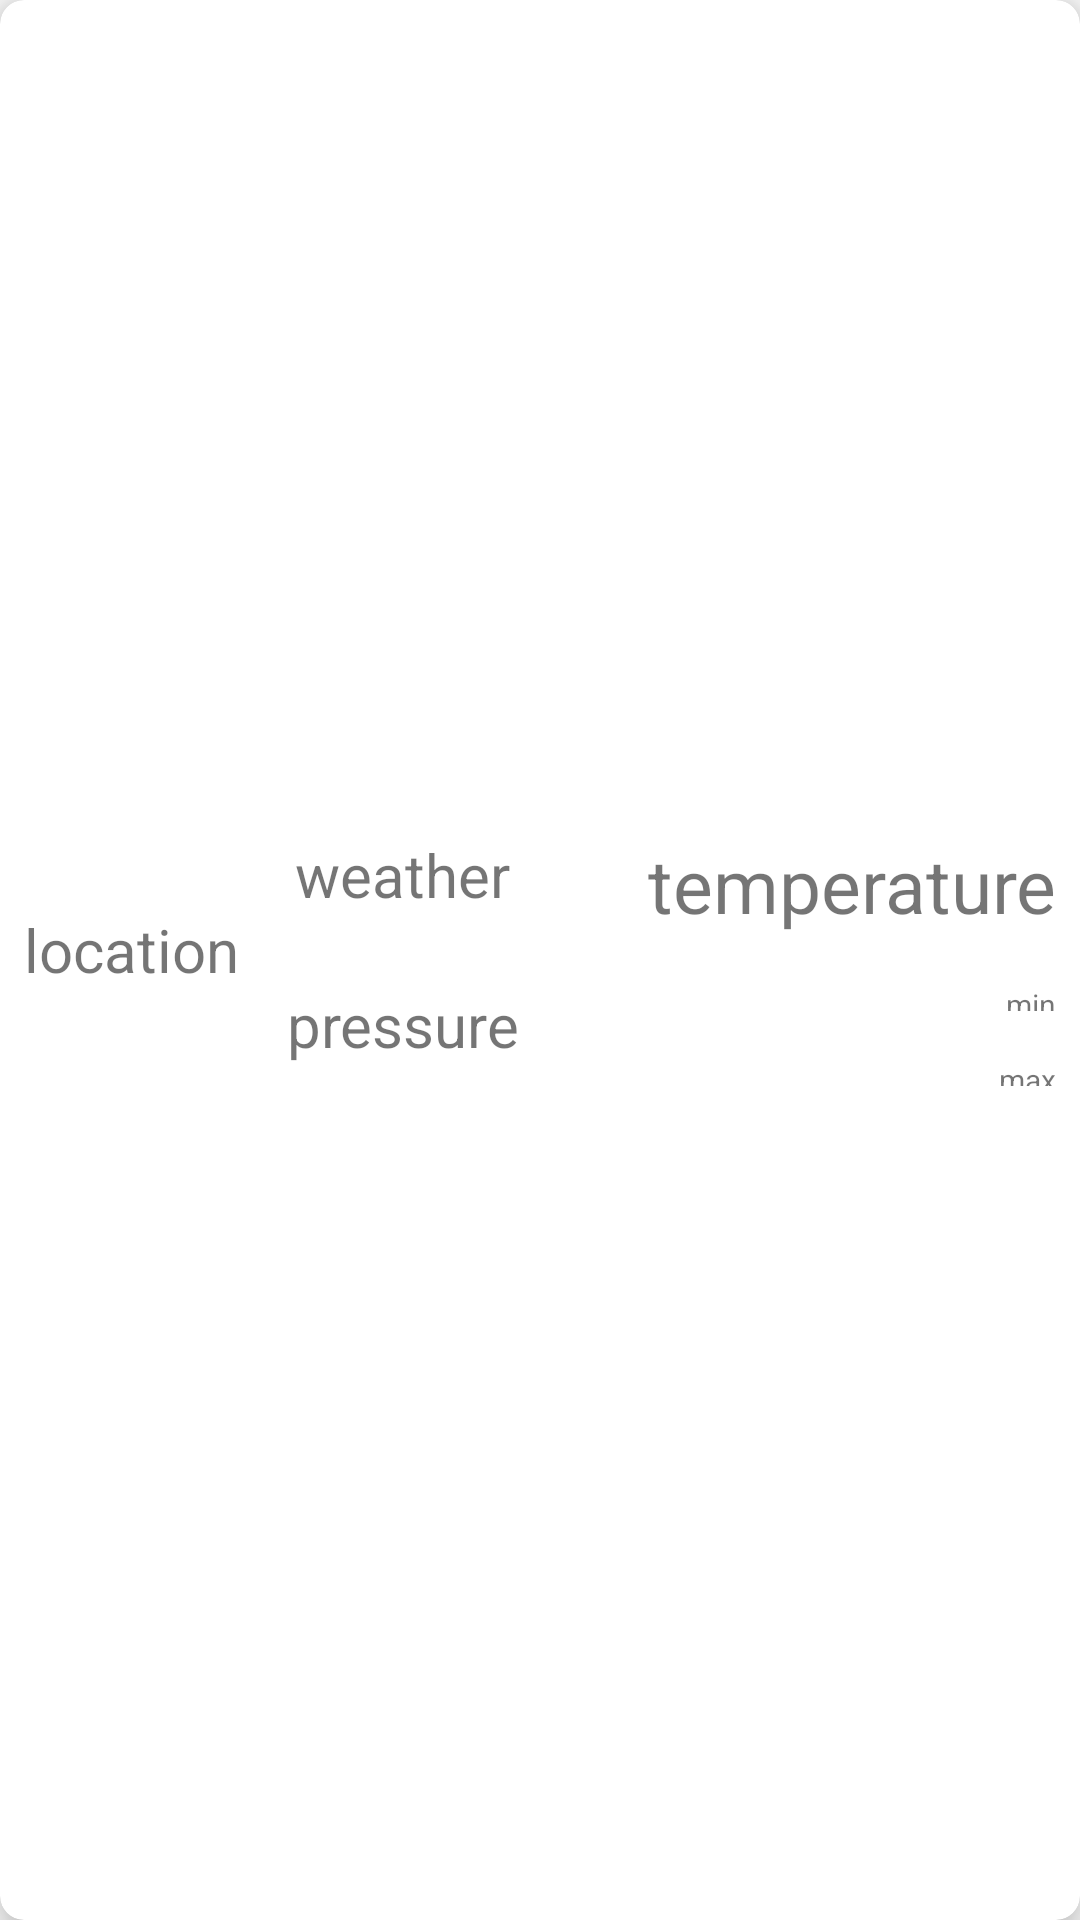

This screen was rendered from an Android layout file. Write that file and the resources it references.
<!-- AndroidManifest.xml: application theme AppTheme -->
<!-- res/layout/custom_weather_box_office.xml -->
<?xml version="1.0" encoding="utf-8"?>
<android.support.v7.widget.CardView xmlns:android="http://schemas.android.com/apk/res/android"
    xmlns:card_view="http://schemas.android.com/apk/res-auto"
    android:orientation="horizontal"
    android:layout_width="match_parent"
    android:layout_height="100dp"
    android:layout_margin="8dp"
    card_view:cardCornerRadius="8dp"
    card_view:cardElevation="8dp"
    android:clickable="true"
    android:foreground="?android:attr/selectableItemBackground">

    <LinearLayout xmlns:android="http://schemas.android.com/apk/res/android"
        android:orientation="horizontal" android:layout_width="match_parent"
        android:layout_height="100dp"
        android:layout_gravity="center_vertical"
        >

        <TextView
            android:id="@+id/wLocation"
            android:layout_width="wrap_content"
            android:layout_height="50dp"
            android:padding="8dp"
            android:textSize="20dp"
            android:layout_gravity="center_vertical"
            android:text="location"/>
        <LinearLayout xmlns:android="http://schemas.android.com/apk/res/android"
            android:orientation="vertical" android:layout_width="wrap_content"
            android:layout_height="100dp"
            >


            <TextView
                android:id="@+id/wWeather"
                android:layout_width="wrap_content"
                android:layout_height="50dp"
                android:padding="8dp"
                android:textSize="20dp"
                android:layout_gravity="center"
                android:text="weather"/>
            <TextView
                android:id="@+id/wPressure"
                android:layout_width="wrap_content"
                android:layout_height="50dp"
                android:padding="8dp"
                android:textSize="20dp"
                android:layout_gravity="center"
                android:text="pressure"/>
        </LinearLayout>
        <LinearLayout xmlns:android="http://schemas.android.com/apk/res/android"
            android:orientation="vertical" android:layout_width="match_parent"
            android:layout_height="100dp"
            android:layout_gravity="right"
            >


            <TextView
                android:id="@+id/wTemperature"
                android:layout_width="wrap_content"
                android:layout_height="50dp"
                android:padding="8dp"
                android:textSize="25dp"
                android:layout_gravity="right"
                android:text="temperature"/>
            <TextView
                android:id="@+id/wMin"
                android:layout_width="wrap_content"
                android:layout_height="25dp"
                android:padding="8dp"
                android:textSize="10dp"
                android:layout_gravity="right"
                android:text="min"/>
            <TextView
                android:id="@+id/wMax"
                android:layout_width="wrap_content"
                android:layout_height="25dp"
                android:padding="8dp"
                android:textSize="10dp"
                android:layout_gravity="right"
                android:text="max"/>
        </LinearLayout>

    </LinearLayout>

</android.support.v7.widget.CardView>
<!-- resources referenced by this layout -->
<resources>
  <style name="AppTheme" parent="AppTheme.Base">
          
  
      </style>
  <style name="AppTheme.Base" parent="Theme.AppCompat.Light.NoActionBar">
  
          <item name="colorPrimary">@color/colorPrimary</item>
          <item name="colorPrimaryDark">@color/colorPrimaryDark</item>
          <item name="colorAccent">@color/colorAccent</item>
          <item name="android:statusBarColor">@color/statusBar_Color</item>
          <item name="android:windowTranslucentStatus">true</item>
      </style>
  <color name="colorPrimary">#3F51B5</color>
  <color name="colorPrimaryDark">#303F9F</color>
  <color name="colorAccent">#FF4081</color>
  <color name="statusBar_Color">@color/colorPrimary</color>
</resources>
